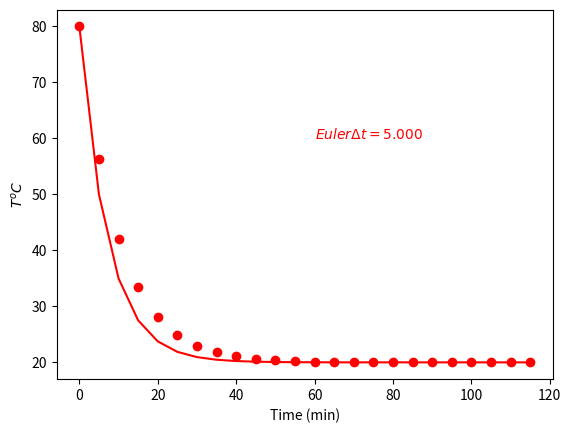

The matplotlib source for this figure:
"""
Lei do arrefecimento de Newton
Resolve a equação DT/dt=-alpha*(T-Tar), pelo método de Euler
"""
import numpy as np
import matplotlib.pyplot as plt

Tar=20 #Temperatura do ar
Tinicial=80 #Temperatura inicial do corpo
alpha=0.1 # Coeficiente de transferência de calor
#dt=0.1 #Passo de tempo
kc=0
cores=['red','blue','cyan']
plt.close('all')
for dt in[0.1,2,5]:
    tempo=np.arange(0.,120.,dt)
    n=len(tempo)
    T=np.zeros(tempo.shape)
    k=0 #Indice dos vectores
    T[k]=Tinicial
    for k in range(1,n):
        T[k]=T[k-1]-alpha*(T[k-1]-Tar)*dt
plt.plot(tempo,T,color=cores[kc])
plt.xlabel('Time (min)')
plt.ylabel(r'$T ^{o} C$') # Notar símbolo
plt.text(60,60-kc*5,r'$Euler \Delta t=%6.3f$' %(dt),color=cores[kc])

tempoAn=np.arange(0.,120.,5)
Tan=Tar+(Tinicial-Tar)*np.exp(-alpha*tempoAn)
plt.scatter(tempoAn,Tan,color='red')
kc=kc+1